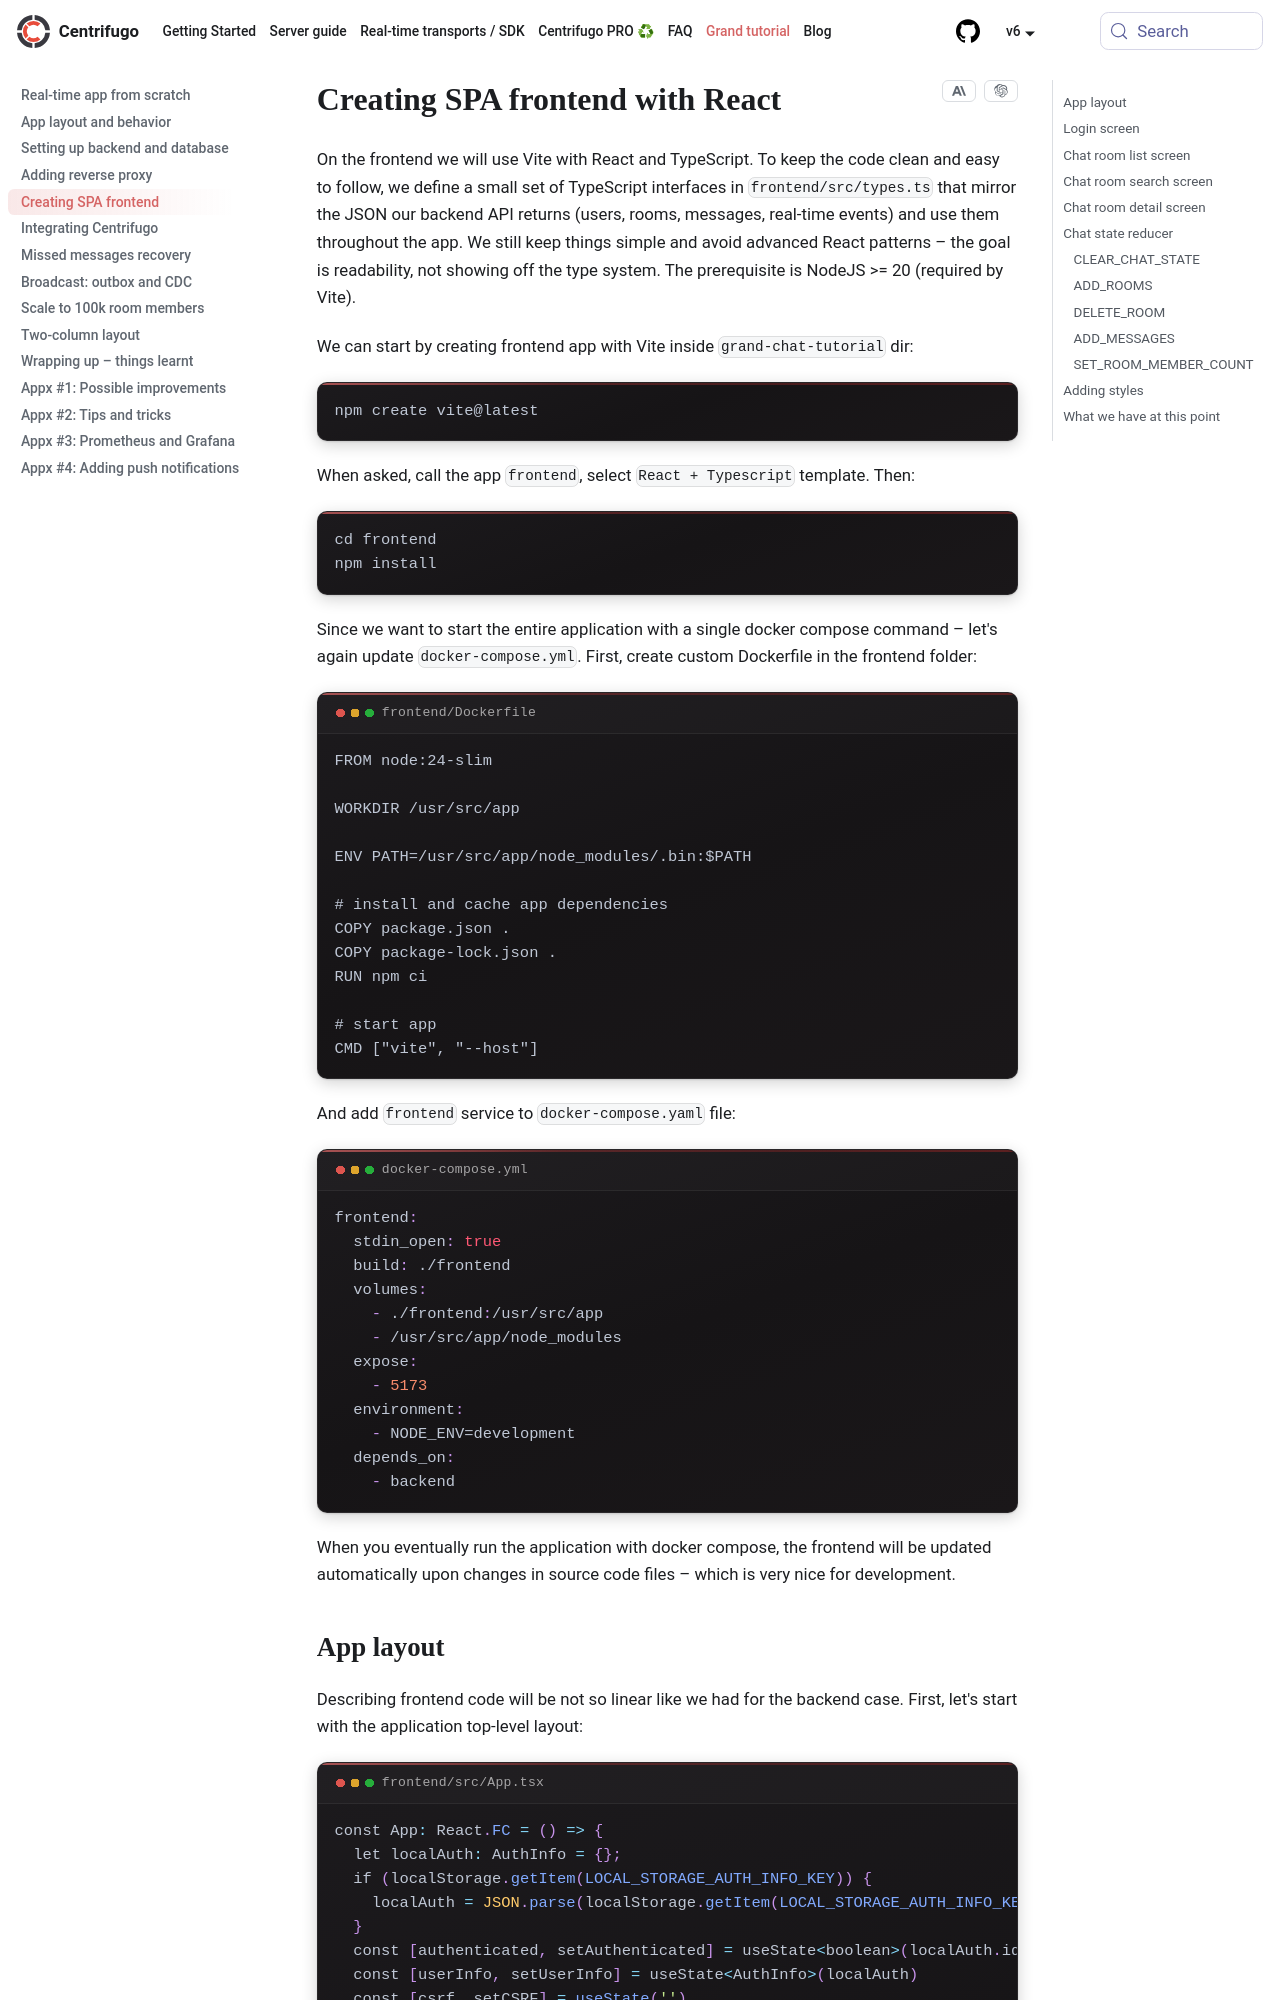

repository: centrifugal/centrifugal.dev · page: docs/tutorial/frontend.html · generator: docusaurus

---
description: "Build a React SPA frontend with TypeScript and Vite for the Centrifugo chat tutorial, including state management, routing, and chat UI components."
id: frontend
sidebar_label: "Creating SPA frontend"
title: "Creating SPA frontend with React"
---

On the frontend we will use Vite with React and TypeScript. To keep the code clean and easy to follow, we define a small set of TypeScript interfaces in `frontend/src/types.ts` that mirror the JSON our backend API returns (users, rooms, messages, real-time events) and use them throughout the app. We still keep things simple and avoid advanced React patterns – the goal is readability, not showing off the type system. The prerequisite is NodeJS >= 20 (required by Vite).

We can start by creating frontend app with Vite inside `grand-chat-tutorial` dir:

```bash
npm create vite@latest
```

When asked, call the app `frontend`, select `React + Typescript` template. Then:

```bash
cd frontend
npm install
```

Since we want to start the entire application with a single docker compose command – let's again update `docker-compose.yml`. First, create custom Dockerfile in the frontend folder:

```Dockerfile title="frontend/Dockerfile"
FROM node:24-slim

WORKDIR /usr/src/app

ENV PATH=/usr/src/app/node_modules/.bin:$PATH

# install and cache app dependencies
COPY package.json .
COPY package-lock.json .
RUN npm ci

# start app
CMD ["vite", "--host"]
```

And add `frontend` service to `docker-compose.yaml` file:

```yaml title="docker-compose.yml"
frontend:
  stdin_open: true
  build: ./frontend
  volumes:
    - ./frontend:/usr/src/app
    - /usr/src/app/node_modules
  expose:
    - 5173
  environment:
    - NODE_ENV=development
  depends_on:
    - backend
```

When you eventually run the application with docker compose, the frontend will be updated automatically upon changes in source code files – which is very nice for development.
